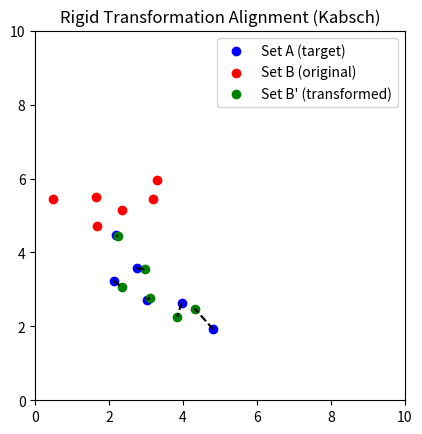

Python code for this plot:
import numpy as np
import matplotlib.pyplot as plt
import matplotlib.animation as animation
from scipy.optimize import linear_sum_assignment
from scipy.spatial.distance import cdist


# Kabsch algorithm program
def best_fit_transform(P, Q):
    """
    Returns the rotation matrix R and translation vector t that aligns P to Q
    using the Kabsch algorithm.
    """
    # center points
    P_centroid = np.mean(P, axis=0)
    Q_centroid = np.mean(Q, axis=0)
    P_centered = P - P_centroid
    Q_centered = Q - Q_centroid

    # compute covariance matrix
    H = P_centered.T @ Q_centered
    U, S, Vt = np.linalg.svd(H)
    R = Vt.T @ U.T

    # fix improper rotation
    if np.linalg.det(R) < 0:
        Vt[-1, :] *= -1
        R = Vt.T @ U.T

    t = Q_centroid - R @ P_centroid
    return R, t


# Matching method
def compute_matching(A, B):
    dist_matrix = cdist(A, B)
    row_ind, col_ind = linear_sum_assignment(dist_matrix)
    return row_ind, col_ind


# Initial setup
np.random.seed(0)  # change seed for different spawn
n_points = 6
A = np.random.rand(n_points, 2) * 5
angle = np.pi / 4
rotation = np.array([[np.cos(angle), -np.sin(angle)], [np.sin(angle), np.cos(angle)]])
B = (
    A @ rotation.T + np.array([2, 1]) + np.random.normal(0, 0.3, size=A.shape)
)  # noisy rotated + translated version

# find best transformation (rigid -- translation, rotations)
R_opt, t_opt = best_fit_transform(B, A)


# Animation prepare
fig, ax = plt.subplots()
scatA = ax.scatter(A[:, 0], A[:, 1], c="blue", label="Set A (target)")
scatB = ax.scatter(B[:, 0], B[:, 1], c="red", label="Set B (original)")
scatBprime = ax.scatter([], [], c="green", label="Set B' (transformed)")
lines = [ax.plot([], [], "k--")[0] for _ in range(n_points)]

ax.set_xlim(0, 10)
ax.set_ylim(0, 10)
ax.set_aspect("equal")
ax.legend()
ax.set_title("Rigid Transformation Alignment (Kabsch)")

steps = 60


def init():
    scatBprime.set_offsets(np.zeros_like(B))
    for line in lines:
        line.set_data([], [])
    return [scatBprime] + lines


def update(frame):
    t = frame / (steps - 1)
    R_interp = (1 - t) * np.eye(2) + t * R_opt
    t_interp = t * t_opt
    B_transformed = (B @ R_interp.T) + t_interp

    scatBprime.set_offsets(B_transformed)

    # draw matching
    row_ind, col_ind = compute_matching(A, B_transformed)
    for i, (ai, bi) in enumerate(zip(row_ind, col_ind)):
        lines[i].set_data(
            [A[ai, 0], B_transformed[bi, 0]], [A[ai, 1], B_transformed[bi, 1]]
        )

    return [scatBprime] + lines


ani = animation.FuncAnimation(fig, update, init_func=init, frames=steps, blit=True)
plt.show()

ani.save("kabsch_simulation.gif", writer="pillow", fps=30)